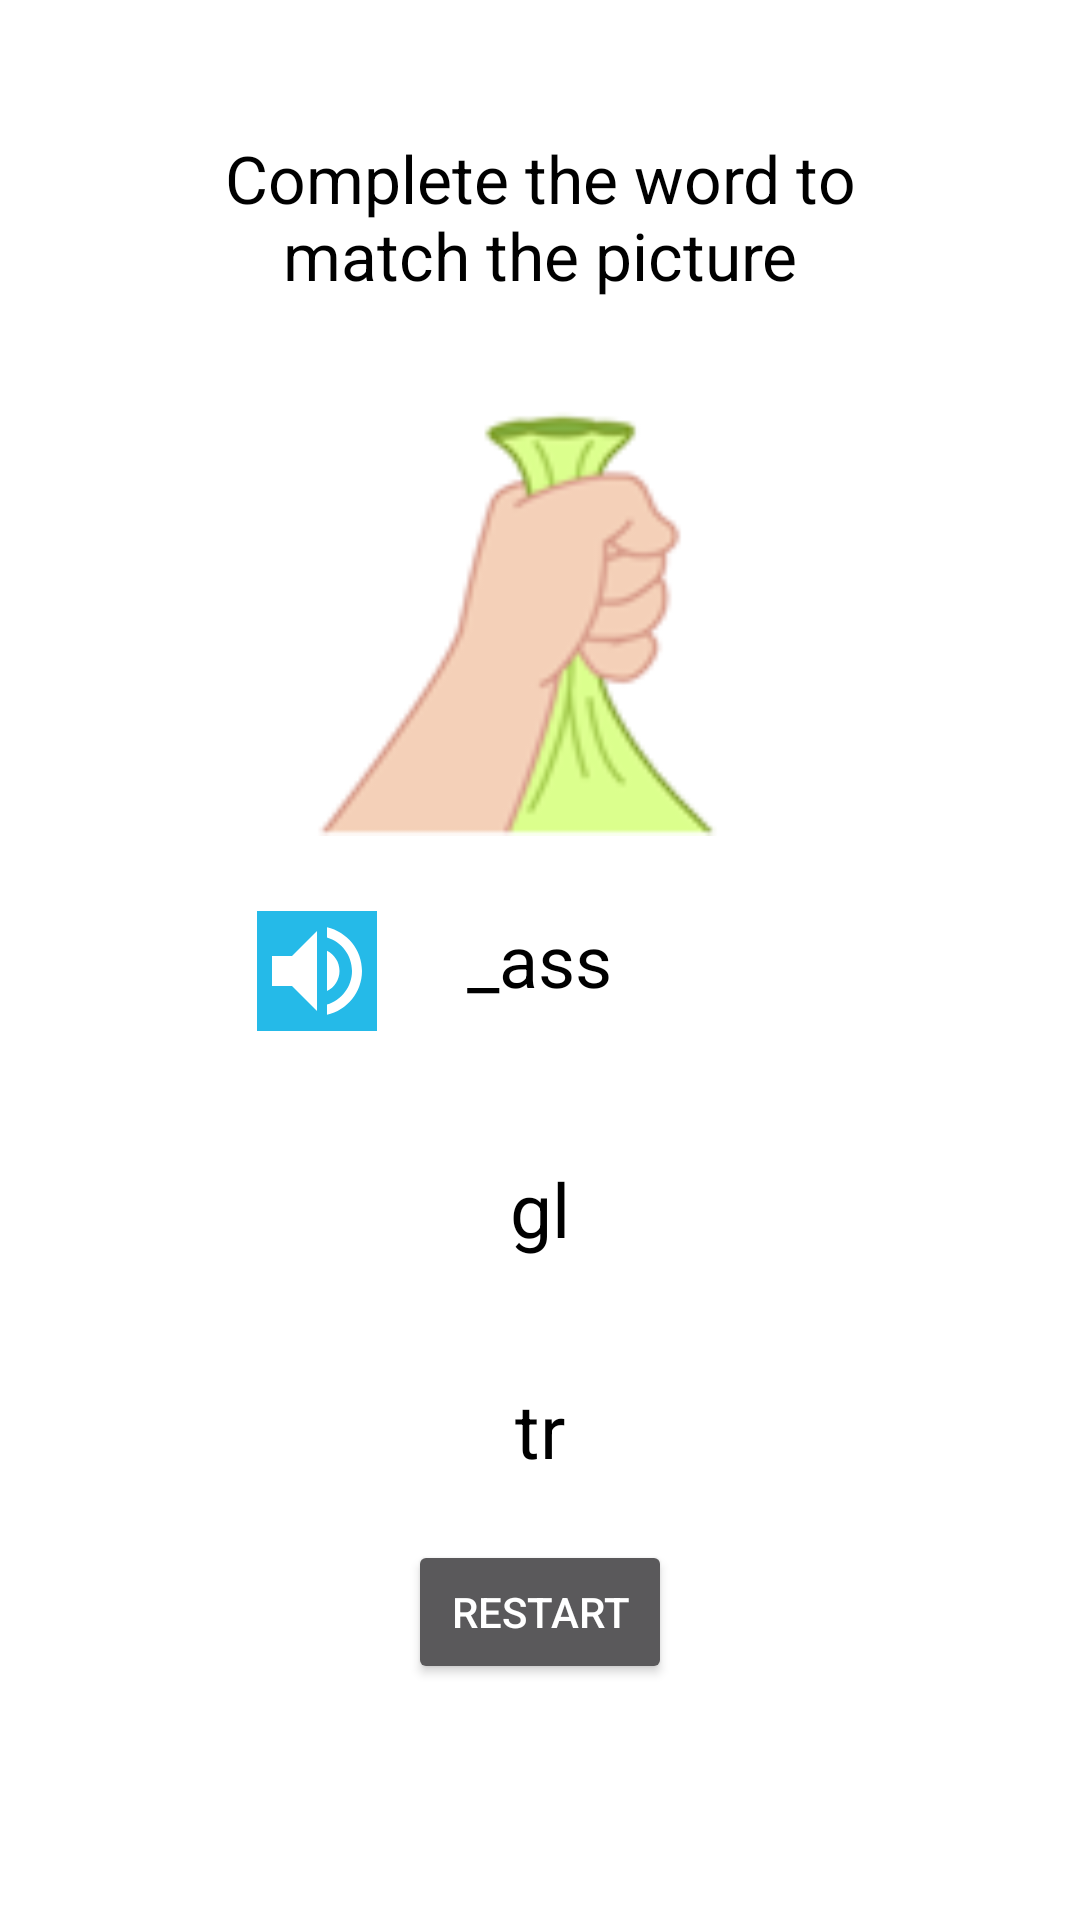

Reconstruct the res/layout file that produces this screen, plus the resources it refers to.
<!-- AndroidManifest.xml: activity theme Theme.AppCompat.NoActionBar -->
<!-- res/layout/activity_h2_year_one.xml -->
<?xml version="1.0" encoding="utf-8"?>
<RelativeLayout xmlns:android="http://schemas.android.com/apk/res/android"
    xmlns:app="http://schemas.android.com/apk/res-auto"
    xmlns:tools="http://schemas.android.com/tools"
    android:layout_width="match_parent"
    android:layout_height="match_parent"
    android:background="@color/colorBackground"
    tools:context=".h2YearOneActivity">

    <TextView
        android:id="@+id/textH2Question"
        android:layout_width="234dp"
        android:layout_height="54dp"
        android:layout_above="@id/imageH2"
        android:layout_centerHorizontal="true"
        android:layout_marginBottom="30dp"
        android:text="@string/h2Question"
        android:textAlignment="center"
        android:textColor="@color/colorText"
        android:textSize="22dp" />

    <ImageView
        android:id="@+id/imageH2"
        android:layout_width="180dp"
        android:layout_height="150dp"
        android:layout_centerHorizontal="true"
        android:layout_above="@id/textFillInH2"
         android:layout_marginBottom="25dp"
        app:srcCompat="@drawable/grab_h2" />

    <TextView
        android:id="@+id/textFillInH2"
        android:layout_width="wrap_content"
        android:layout_height="wrap_content"
        android:layout_centerInParent="true"
        android:layout_marginBottom="30dp"
        android:text="_ass"
        android:textColor="@color/colorText"
        android:textSize="24sp" />

    <ImageButton
        android:id="@+id/imageButtonVolumeH2"
        android:layout_width="40dp"
        android:layout_height="40dp"
        android:layout_below="@id/imageH2"
        android:layout_toLeftOf="@id/textFillInH2"
        android:layout_marginRight="30dp"
        android:background="@color/colorGrid"
        app:srcCompat="@drawable/ic_volume_up_black_24dp" />

    <TextView
        android:id="@+id/textOption1_H2"
        android:layout_width="wrap_content"
        android:layout_height="wrap_content"
        android:layout_below="@id/textFillInH2"
        android:layout_centerHorizontal="true"
        android:layout_marginTop="20dp"
        android:paddingLeft="50dp"
        android:paddingRight="50dp"
        android:paddingBottom="20dp"
        android:text="gl"
        android:textColor="@color/colorText"
        android:textSize="25sp" />

    <TextView
        android:id="@+id/textOption2_H2"
        android:layout_width="wrap_content"
        android:layout_height="wrap_content"
        android:layout_below="@id/textOption1_H2"
        android:layout_centerHorizontal="true"
        android:layout_marginTop="20dp"
        android:paddingLeft="50dp"
        android:paddingRight="50dp"
        android:paddingBottom="20dp"
         android:text="tr"
        android:textColor="@color/colorText"
        android:textSize="25sp" />

    <Button
        android:id="@+id/buttonRestartH2"
        android:layout_width="wrap_content"
        android:layout_height="wrap_content"
        android:layout_centerHorizontal="true"
        android:layout_below="@id/textOption2_H2"
        android:text="@string/restart" />


</RelativeLayout>
<!-- resources referenced by this layout -->
<resources>
  <color name="colorBackground">#FFFFFF</color>
  <color name="colorGrid">#25bae8</color>
  <color name="colorText">#000000</color>
  <!-- drawable grab_h2: png bitmap (drawable, 6268 bytes) -->
  <!-- drawable ic_volume_up_black_24dp (drawable) -->
  <vector xmlns:android="http://schemas.android.com/apk/res/android"
          android:width="40dp"
          android:height="40dp"
          android:viewportWidth="24.0"
          android:viewportHeight="24.0">
      <path
          android:fillColor="@color/colorBackground"
          android:pathData="M3,9v6h4l5,5L12,4L7,9L3,9zM16.5,12c0,-1.77 -1.02,-3.29 -2.5,-4.03v8.05c1.48,-0.73 2.5,-2.25 2.5,-4.02zM14,3.23v2.06c2.89,0.86 5,3.54 5,6.71s-2.11,5.85 -5,6.71v2.06c4.01,-0.91 7,-4.49 7,-8.77s-2.99,-7.86 -7,-8.77z"/>
  </vector>
  <string name="h2Question">Complete the word to match the picture</string>
  <string name="restart">Restart</string>
</resources>
